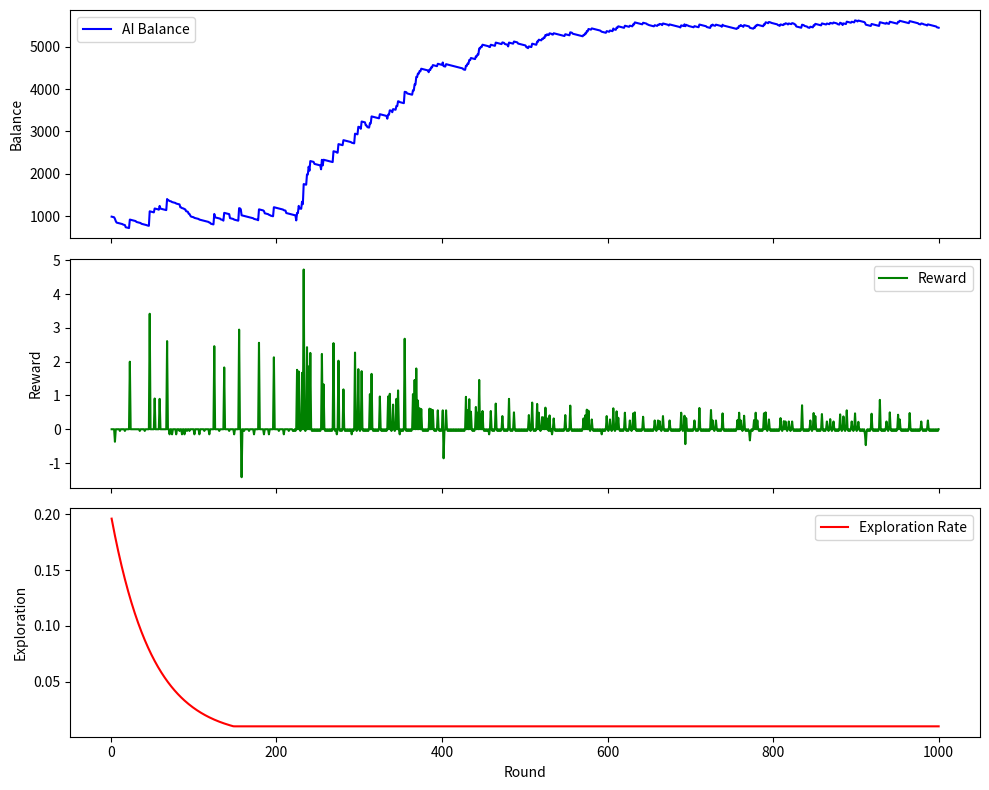

Recreate this plot in Python.
import random
from itertools import combinations
import json
import os
import matplotlib.pyplot as plt


# Define card ranks and suits
RANKS = "23456789TJQKA"
SUITS = "♠♥♦♣"


def create_deck():
    """Creates a shuffled deck of 52 cards."""
    deck = [rank + suit for rank in RANKS for suit in SUITS]  # Generate all 52 possible cards
    random.shuffle(deck)  # Shuffle the deck randomly
    return deck

class PokerAI:
    def __init__(self, name, balance=1000, save_file="ai_data.json"):
        self.name = name
        self.balance = balance
        self.starting_balance = 0
        self.hand = []
        self.win_probability = 0
        self.history = []
        self.save_file = save_file

        # Behavior parameters (learning)
        self.bluff_chance = 0.1
        self.aggressive_threshold = 0.7
        self.cautious_threshold = 0.4

        self.q_table = {}  # Key: (rounded_probability, stage), Value: dict of action: Q-value
        self.learning_rate = 0.1
        self.discount_factor = 0.9
        self.exploration_rate = 0.2  # Chance to try random move

        self.learning_log = []  # List of (round, balance, reward, exploration_rate)

        #self.load_ai_state()


    def update_win_probability(self, probability):
        """Update the AI's probability of winning."""
        self.win_probability = probability
        
    def save_ai_state(self):
        # Convert tuple keys in Q-table to strings
        q_table_serializable = {
            str(state): action_values for state, action_values in self.q_table.items()
        }


        ai_data = {
            "balance": self.balance,
            "history": self.history,
            "bluff_chance": self.bluff_chance,
            "aggressive_threshold": self.aggressive_threshold,
            "cautious_threshold": self.cautious_threshold,
            "q_table": q_table_serializable
        }

        with open(self.save_file, "w") as f:
            json.dump(ai_data, f)



    def load_ai_state(self):
        if os.path.exists(self.save_file):
            try:
                with open(self.save_file, "r") as f:
                    ai_data = json.load(f)
                    self.balance = ai_data.get("balance", 1000)
                    self.history = ai_data.get("history", [])
                    self.bluff_chance = ai_data.get("bluff_chance", 0.1)
                    self.aggressive_threshold = ai_data.get("aggressive_threshold", 0.7)
                    self.cautious_threshold = ai_data.get("cautious_threshold", 0.4)

                    # Convert string keys back to tuples
                    raw_q_table = ai_data.get("q_table", {})
                    self.q_table = {}
                    for key_str, actions in raw_q_table.items():
                        try:
                            state_tuple = eval(key_str)  # Turns "(1, 2)" → (1, 2)
                            self.q_table[state_tuple] = actions
                        except (SyntaxError, NameError):
                            continue  # skip corrupted entries


                    print(f"AI state loaded: Balance={self.balance}")
            except (json.JSONDecodeError, IOError, SyntaxError):
                print("Error loading AI state. Starting fresh.")
                self.__init__(self.name)
        else:
            print("No AI save file found. Starting fresh.")
            self.save_ai_state()


    def decide_bet(self, highest_bet, min_raise, total_pot, betting_stage):
        rounded_prob = round(self.win_probability, 1)
        state = (rounded_prob, betting_stage)

        if state not in self.q_table:
            self.q_table[state] = {a: 0.0 for a in ["fold", "call", "raise", "bluff"]}

        # Epsilon-greedy choice
        if random.random() < self.exploration_rate:
            action = random.choice(list(self.q_table[state].keys()))
        else:
            action = max(self.q_table[state], key=self.q_table[state].get)

        self.last_state = state
        self.last_action = action
        
        if action == "raise" and self.win_probability < 0.6:
            action = "call" if highest_bet <= self.balance * 0.1 else "fold"

        # Translate action to bet
        if action == "fold":
            return 0
        elif action == "call":
            return highest_bet
        elif action == "raise":
            return min(self.balance, highest_bet + min_raise)
        elif action == "bluff":
            return min(self.balance, min_raise)

        return 0
    
    
    def update_q_value(self, reward):
        state = getattr(self, "last_state", None)
        action = getattr(self, "last_action", None)

        if state is None or action is None:
            print("No last state/action to update from.")
            return

        if state not in self.q_table:
            self.q_table[state] = {a: 0.0 for a in ["fold", "call", "raise", "bluff"]}

        current_q = self.q_table[state].get(action, 0.0)
        max_future_q = max(self.q_table[state].values(), default=0.0)

        # Q-learning update
        new_q = ((1 - self.learning_rate) * current_q +
                self.learning_rate * (reward + self.discount_factor * max_future_q))

        self.q_table[state][action] = new_q

        print(f"Updated Q-value for {state} {action}: {current_q:.3f} → {new_q:.3f} (reward {reward})")

        # Decay exploration rate slightly
        self.exploration_rate = max(0.01, self.exploration_rate * 0.98)

        self.learning_log.append({
            "round": len(self.learning_log) + 1,
            "balance": self.balance,
            "reward": reward,
            "exploration": self.exploration_rate
        })

    
    def print_strategy_summary(self):
        print("\n--- AI Strategy Summary ---")
        for state in sorted(self.q_table):
            actions = self.q_table[state]
            best_action = max(actions, key=actions.get)
            print(f"State {state} → Best Action: {best_action} | Q-values: {actions}")

    def plot_learning_progress(self):
        if not self.learning_log:
            print("No data to plot.")
            return

        rounds = [entry["round"] for entry in self.learning_log]
        balances = [entry["balance"] for entry in self.learning_log]
        rewards = [entry["reward"] for entry in self.learning_log]
        exploration = [entry["exploration"] for entry in self.learning_log]

        fig, axs = plt.subplots(3, 1, figsize=(10, 8), sharex=True)

        axs[0].plot(rounds, balances, label="AI Balance", color="blue")
        axs[0].set_ylabel("Balance")
        axs[0].legend()

        axs[1].plot(rounds, rewards, label="Reward", color="green")
        axs[1].set_ylabel("Reward")
        axs[1].legend()

        axs[2].plot(rounds, exploration, label="Exploration Rate", color="red")
        axs[2].set_ylabel("Exploration")
        axs[2].set_xlabel("Round")
        axs[2].legend()

        plt.tight_layout()
        plt.show()




#-----------------------------------------------------------------------------------------------------------------




class PokerGame:
    def __init__(self, num_players=2, first_better=1):
        """Initializes the game by creating a deck, players, and community cards."""
        self.deck = create_deck()  # Create and shuffle a new deck
        self.players = {f"Player {i+1}": [] for i in range(num_players)}
        self.ai_player = PokerAI("AI", save_file="ai_data.json")
        self.ai_player.load_ai_state()
        self.players["AI"] = self.ai_player  # Ensure AI is in the game

        self.ante_amount = 5
        self.community_cards = []  # List to hold the community cards (Flop, Turn, River)
        self.pot = 0  # Initialize the pot amount
        self.balances = {player: 1000 for player in self.players if player != "AI"}  # Each player starts with 1000 chips
        self.current_bets = {player: 0 for player in self.players}  # Track each player's bet in a round
        self.betting_stage = 0  # Tracks the current stage of betting (0: Pre-Flop, 1: Flop, 2: Turn, 3: River)
        self.first_better = first_better
        if self.first_better >= num_players:
            self.first_better = 0

    def deal_hole_cards(self):
        """Deals two hole cards to each player."""
        for player in self.players:
            self.players[player] = [self.deck.pop(), self.deck.pop()]
            if player == "AI":
                self.ai_player.hand = self.players[player]

            print(f"{player}'s Hole Cards: {self.players[player]}")  # Output the player's hole cards

    def deal_flop(self):
        """Deals three community cards (the Flop)."""
        self.community_cards.extend([self.deck.pop() for _ in range(3)])  # Draw three cards
        print(f"Flop: {self.community_cards}")
        self.betting_stage = 1
        self.betting_round()

    def deal_turn(self):
        """Deals   fourth community card (the Turn)."""
        self.community_cards.append(self.deck.pop())  # Draw one card
        print(f"Turn: {self.community_cards}")
        self.betting_stage = 2
        self.betting_round()

    def deal_river(self):
        """Deals the fifth community card (the River)."""
        self.community_cards.append(self.deck.pop())  # Draw one more card
        print(f"River: {self.community_cards}")
        self.betting_stage = 3
        self.betting_round()

    def get_best_hand(self, player):
        """Finds the best five-card hand for a player."""
        all_cards = self.players[player] + self.community_cards  # Combine hole cards and community cards
        return max(combinations(all_cards, 5), key=self.evaluate_hand)  # Choose the best 5-card combination

    def evaluate_hand(self, hand):
        """Evaluates the strength of a hand based on poker rules."""
        ranks = [card[0] for card in hand]  # Extract the rank of each card
        suits = [card[1] for card in hand]  # Extract the suit of each card

        # Count occurrences of each rank
        rank_counts = {rank: ranks.count(rank) for rank in RANKS}
        max_same_rank = max(rank_counts.values())  # Get max frequency of any rank
        
        # Check for flush (all suits the same)
        is_flush = len(set(suits)) == 1
        
        # Check for straight (5 consecutive ranks)
        sorted_ranks = sorted([RANKS.index(rank) for rank in ranks])
        is_straight = all(sorted_ranks[i] + 1 == sorted_ranks[i + 1] for i in range(len(sorted_ranks) - 1))
        
        # Assign a basic strength score (higher is better)
        if is_flush and is_straight:
            return 8  # Straight Flush
        elif max_same_rank == 4:
            return 7  # Four of a Kind
        elif max_same_rank == 3 and 2 in rank_counts.values():
            return 6  # Full House
        elif is_flush:
            return 5  # Flush
        elif is_straight:
            return 4  # Straight
        elif max_same_rank == 3:
            return 3  # Three of a Kind
        elif list(rank_counts.values()).count(2) == 2:
            return 2  # Two Pair
        elif max_same_rank == 2:
            return 1  # One Pair
        else:
            return 0  # High Card
    
    def showdown(self):
        """Determines the winner by comparing hand rankings."""
        if len(self.players) == 1:
            winner = list(self.players.keys())[0]
        else:
            best_hands = {player: self.get_best_hand(player) for player in self.players}
            best_scores = {player: self.evaluate_hand(hand) for player, hand in best_hands.items()}
            winner = max(best_scores, key=best_scores.get)
        
        print(f"Winner: {winner}, Pot: {self.pot}")
        if winner == "AI":
            self.ai_player.balance += self.pot
        else:
            self.balances[winner] += self.pot

        self.ai_player.save_ai_state()

        ending_balance = self.ai_player.balance
        starting_balance = self.ai_player.starting_balance  # Profit/loss
        if winner == "AI":
            reward = ending_balance - starting_balance
        elif "AI" in self.players:
            reward = ending_balance - starting_balance  # Lost at showdown
        else:
            reward = 0  # Folded

        reward = reward / 100  # Normalize to manageable range
        print(f"Reward: {reward}, Start: {self.ai_player.starting_balance}, End: {self.ai_player.balance}")
        self.ai_player.update_q_value(reward)
        
    
    def betting_round(self):
        """Handles a structured betting round where players must call after a raise."""
        active_players = list(self.players.keys())
        for i in range (self.first_better):
            active_players.append(active_players.pop(0))
        #random.shuffle(active_players)  # Randomize betting order
        highest_bet = 0
        betting_continues = True

        while betting_continues:
            betting_continues = False  # Reset flag; if no one raises, betting will end
            players_to_bet = active_players[:]  # Keep track of players needing to act
            betting_continues = False
            for player in players_to_bet[:]:  # Iterate over tracked players  # Iterate over a copy in case of removal
                if player not in self.players:
                    continue
                
                hand_strength = self.evaluate_hand(self.get_best_hand(player))
                win_probability = (hand_strength + 1) / 9  # Normalize probability
                if player == "AI":
                    self.ai_player.update_win_probability(win_probability)

                variability = random.uniform(1.0, 1.0)  # Increase lower bound to encourage calling
                if player == "AI":
                    bet_amount = self.ai_player.decide_bet(highest_bet, 10, self.pot, self.betting_stage)
                    bet_amount = min(bet_amount, self.ai_player.balance)
                else:
                    bet_amount = int(win_probability * self.balances[player] * 0.1 * variability)
                    bet_amount = min(bet_amount, self.balances[player])
                
                if highest_bet == 0:
                    highest_bet = bet_amount
                    self.current_bets[player] = bet_amount
                    if player == "AI":
                        self.ai_player.balance -= bet_amount
                    else:
                        self.balances[player] -= bet_amount

                    self.pot += bet_amount
                    if player == "AI":
                        print(f"{player} bets {bet_amount}. Remaining balance: {self.ai_player.balance}")
                    else:
                        print(f"{player} bets {bet_amount}. Remaining balance: {self.balances[player]}")
                else:
                    if bet_amount > highest_bet * 1 and player in self.players and player not in self.current_bets:
                        raise_amount = min(self.balances[player], bet_amount)
                        highest_bet = raise_amount
                        self.current_bets[player] = raise_amount
                        if player == "AI":
                            self.ai_player.balance -= raise_amount
                        else:
                            self.balances[player] -= raise_amount

                        self.pot += raise_amount
                        print(f"{player} raises to {raise_amount}. Remaining balance: {self.balances[player]}")
                        betting_continues = True  # Ensure previous callers bet again
                    elif bet_amount >= highest_bet * 0.75 or random.random() < 0.15:  # Lowered threshold + 15% bluff chance
                        self.current_bets[player] = highest_bet
                        if player == "AI":
                            self.ai_player.balance -= highest_bet
                        else:
                            self.balances[player] -= highest_bet
                        self.pot += highest_bet
                        if player == "AI":
                            print(f"{player} calls {highest_bet}. Remaining balance: {self.ai_player.balance}")
                        else:
                            print(f"{player} calls {highest_bet}. Remaining balance: {self.balances[player]}")
                    else:
                        print(f"{player} folds.")
                        active_players.remove(player)
                        del self.players[player]
    
    def play_round(self):
        """Runs a full round of poker by dealing cards, betting, and determining the winner."""
        self.ai_player.starting_balance = self.ai_player.balance
        # Deduct ante from all players
        for player in list(self.players.keys()):
            if player == "AI":
                if self.ai_player.balance >= self.ante_amount:
                    self.ai_player.balance -= self.ante_amount
                    self.pot += self.ante_amount
                else:
                    print(f"{player} cannot afford ante and is eliminated.")
                    del self.players[player]
            else:
                if self.balances[player] >= self.ante_amount:
                    self.balances[player] -= self.ante_amount
                    self.pot += self.ante_amount
                else:
                    print(f"{player} cannot afford ante and is eliminated.")
                    del self.players[player]

        self.deal_hole_cards()
        self.deal_flop()
        self.deal_turn()
        self.deal_river()
        return self.showdown()
    
    def reset_game(self):
        """Resets the game state for a new round."""
        self.deck = create_deck()
        self.players = {player: [] for player in self.balances if self.balances.get(player, 0) > 0}
        if self.ai_player.balance > 0:
            self.players["AI"] = self.ai_player
        self.current_bets = {player: 0 for player in self.players}
        self.community_cards = []
        self.pot = 0
        self.current_bets = {player: 0 for player in self.players}
        self.betting_stage = 0

#-------------------------------------------------------------------------------------------------------------------------

# Run a test game with multiple players
game = PokerGame(num_players=5, first_better=1)

#while True:
i = 0
while game.ai_player.balance > 0 and i < 1000:
        i+=1
        result = game.play_round()
        print(result)  # Output the result of the game
        game.ai_player.print_strategy_summary()
        for player in game.balances:
            print(game.balances[player])
        print(f"AI balance: {game.ai_player.balance}")
        #input("Press Enter to continue...")
        game.first_better = game.first_better + 1

        """
        if len(game.ai_player.learning_log) % 10 == 0:  # Plot every 10 rounds
            game.ai_player.plot_learning_progress()
        """
        game.reset_game()
print(f"Rounds: {i}")
game.ai_player.plot_learning_progress()
